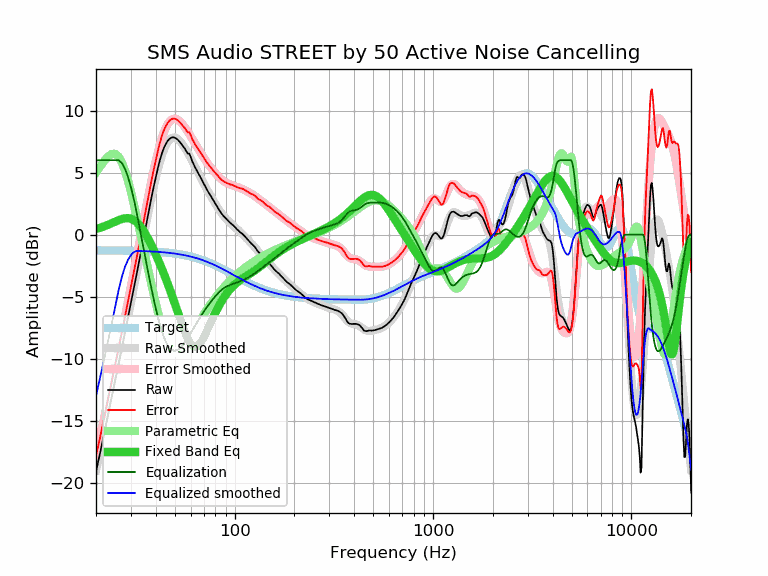

Source data for this figure (header and first rows):
frequency, raw, error, smoothed, error_smoothed, equalization, parametric_eq, equalized_raw, equalized_smoothed, target
20, -19.09, -17.83, -19.00, -17.74, 6.00, 0.46, -13.09, -13.00, -1.26
21, -17.56, -16.29, -17.50, -16.23, 6.00, 0.56, -11.56, -11.50, -1.26
22, -15.99, -14.72, -16.02, -14.76, 6.00, 0.68, -9.99, -10.02, -1.27
23, -14.47, -13.20, -14.59, -13.32, 6.00, 0.80, -8.47, -8.59, -1.27
24, -13.09, -11.82, -13.18, -11.91, 6.00, 0.93, -7.09, -7.18, -1.27
25, -11.73, -10.45, -11.81, -10.54, 6.00, 1.05, -5.73, -5.81, -1.27
26, -10.44, -9.16, -10.47, -9.20, 6.00, 1.17, -4.44, -4.47, -1.28
27, -9.15, -7.87, -9.17, -7.89, 5.78, 1.26, -3.37, -3.40, -1.28
28, -7.89, -6.60, -7.91, -6.62, 5.32, 1.32, -2.57, -2.59, -1.29
29, -6.70, -5.41, -6.67, -5.38, 4.65, 1.33, -2.05, -2.02, -1.29
30, -5.52, -4.22, -5.47, -4.18, 3.83, 1.29, -1.69, -1.64, -1.29
31, -4.37, -3.07, -4.30, -3.00, 2.89, 1.19, -1.48, -1.41, -1.30
32, -3.24, -1.93, -3.16, -1.85, 1.85, 1.02, -1.39, -1.31, -1.31
33, -2.13, -0.82, -2.04, -0.73, 0.73, 0.80, -1.40, -1.31, -1.31
34, -1.07, 0.25, -0.96, 0.35, -0.35, 0.53, -1.42, -1.32, -1.32
35, -0.01, 1.32, 0.08, 1.40, -1.40, 0.22, -1.41, -1.33, -1.33
36, 1.01, 2.35, 1.08, 2.41, -2.41, -0.11, -1.40, -1.33, -1.33
37, 1.96, 3.30, 2.04, 3.38, -3.38, -0.46, -1.42, -1.34, -1.34
38, 2.93, 4.28, 2.94, 4.29, -4.29, -0.83, -1.36, -1.35, -1.35
39, 3.81, 5.17, 3.78, 5.14, -5.14, -1.21, -1.33, -1.36, -1.36
40, 4.61, 5.98, 4.55, 5.92, -5.92, -1.59, -1.31, -1.37, -1.37
41, 5.36, 6.75, 5.25, 6.63, -6.63, -1.98, -1.27, -1.38, -1.38
42, 6.02, 7.42, 5.86, 7.26, -7.26, -2.37, -1.24, -1.40, -1.40
43, 6.57, 7.98, 6.39, 7.80, -7.80, -2.77, -1.23, -1.41, -1.41
44, 7.00, 8.42, 6.84, 8.26, -8.26, -3.16, -1.26, -1.42, -1.42
45, 7.32, 8.76, 7.20, 8.63, -8.63, -3.56, -1.31, -1.44, -1.44
46, 7.57, 9.02, 7.47, 8.92, -8.92, -3.96, -1.35, -1.45, -1.45
47, 7.73, 9.20, 7.66, 9.13, -9.13, -4.37, -1.40, -1.47, -1.47
48, 7.82, 9.31, 7.78, 9.27, -9.27, -4.77, -1.45, -1.49, -1.49
49, 7.85, 9.36, 7.83, 9.34, -9.34, -5.18, -1.49, -1.51, -1.51
50, 7.82, 9.35, 7.82, 9.35, -9.35, -5.58, -1.53, -1.52, -1.52
51, 7.73, 9.27, 7.77, 9.31, -9.31, -5.98, -1.58, -1.54, -1.54
52, 7.61, 9.18, 7.67, 9.23, -9.23, -6.38, -1.62, -1.56, -1.56
53, 7.45, 9.04, 7.54, 9.13, -9.13, -6.76, -1.67, -1.59, -1.59
54, 7.29, 8.90, 7.38, 8.99, -8.99, -7.13, -1.70, -1.61, -1.61
55, 7.11, 8.74, 7.21, 8.84, -8.84, -7.49, -1.73, -1.63, -1.63
56, 6.95, 8.61, 7.02, 8.67, -8.67, -7.82, -1.72, -1.66, -1.66
57, 6.73, 8.41, 6.81, 8.50, -8.50, -8.12, -1.76, -1.68, -1.68
58, 6.53, 8.24, 6.60, 8.31, -8.31, -8.38, -1.78, -1.71, -1.71
59, 6.53, 8.27, 6.39, 8.13, -8.13, -8.60, -1.60, -1.74, -1.74
60, 6.28, 8.04, 6.17, 7.94, -7.94, -8.78, -1.66, -1.76, -1.76
61, 5.92, 7.71, 5.96, 7.75, -7.75, -8.91, -1.83, -1.79, -1.79
62, 5.71, 7.53, 5.74, 7.56, -7.56, -9.00, -1.85, -1.82, -1.82
63, 5.46, 7.31, 5.52, 7.37, -7.37, -9.03, -1.91, -1.85, -1.85
64, 5.26, 7.14, 5.30, 7.19, -7.19, -9.02, -1.93, -1.88, -1.88
65, 5.07, 6.99, 5.09, 7.01, -7.01, -8.96, -1.93, -1.92, -1.92
66, 4.86, 6.81, 4.88, 6.83, -6.83, -8.87, -1.97, -1.95, -1.95
67, 4.67, 6.65, 4.67, 6.66, -6.66, -8.75, -1.99, -1.98, -1.98
68, 4.48, 6.50, 4.48, 6.49, -6.49, -8.60, -2.01, -2.02, -2.02
69, 4.28, 6.33, 4.28, 6.33, -6.33, -8.43, -2.05, -2.05, -2.05
70, 4.09, 6.18, 4.09, 6.18, -6.18, -8.24, -2.09, -2.09, -2.09
71, 3.90, 6.03, 3.91, 6.04, -6.04, -8.05, -2.13, -2.13, -2.13
72, 3.72, 5.88, 3.73, 5.90, -5.90, -7.84, -2.17, -2.16, -2.16
73, 3.54, 5.74, 3.56, 5.76, -5.76, -7.64, -2.22, -2.20, -2.20
74, 3.39, 5.63, 3.39, 5.63, -5.63, -7.43, -2.24, -2.24, -2.24
75, 3.24, 5.52, 3.23, 5.51, -5.51, -7.23, -2.27, -2.28, -2.28
76, 3.08, 5.40, 3.07, 5.39, -5.39, -7.03, -2.31, -2.32, -2.32
77, 2.92, 5.28, 2.92, 5.27, -5.27, -6.83, -2.35, -2.36, -2.36
78, 2.78, 5.18, 2.77, 5.16, -5.16, -6.64, -2.38, -2.40, -2.40
79, 2.63, 5.07, 2.62, 5.06, -5.06, -6.45, -2.42, -2.44, -2.44
... 553 more rows
